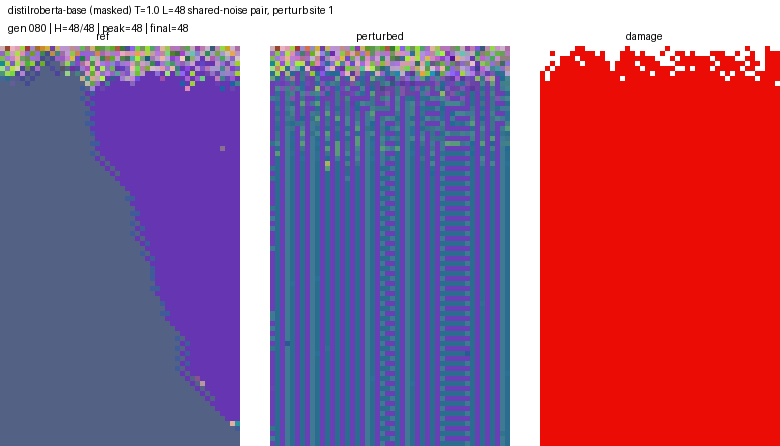

Data behind this chart, as committed beside it:
generation, hamming
0, 1.0
1, 6.0
2, 23.0
3, 31.0
4, 36.0
5, 37.0
6, 41.0
7, 44.0
8, 47.0
9, 48.0
10, 48.0
11, 48.0
12, 48.0
13, 48.0
14, 48.0
15, 48.0
16, 48.0
17, 48.0
18, 48.0
19, 48.0
20, 48.0
21, 48.0
22, 48.0
23, 48.0
24, 48.0
25, 48.0
26, 48.0
27, 48.0
28, 48.0
29, 48.0
30, 48.0
31, 48.0
32, 48.0
33, 48.0
34, 48.0
35, 48.0
36, 48.0
37, 48.0
38, 48.0
39, 48.0
40, 48.0
41, 48.0
42, 48.0
43, 48.0
44, 48.0
45, 48.0
46, 48.0
47, 48.0
48, 48.0
49, 48.0
50, 48.0
51, 48.0
52, 48.0
53, 48.0
54, 48.0
55, 48.0
56, 48.0
57, 48.0
58, 48.0
59, 48.0
... 21 more rows
